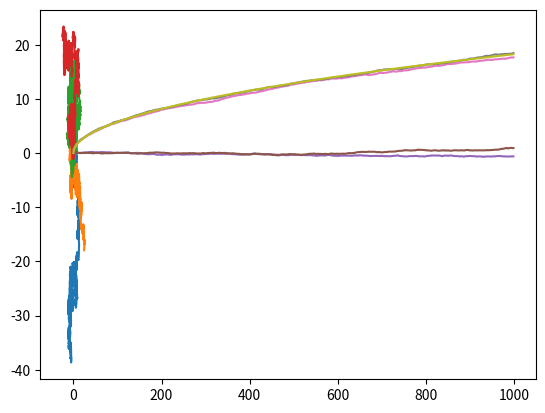
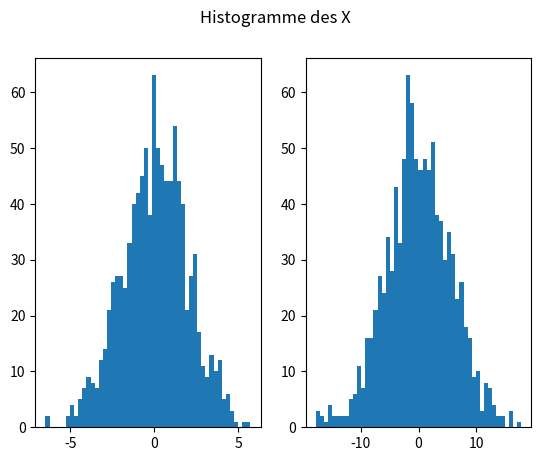

Reproduce these figures in Python, in order.
import numpy as np
import random
import matplotlib.pyplot as plt


def main():
    n_realisations = 1000
    n_samples = 1000
    trajectories =  np.zeros(shape=(2, n_samples, n_realisations))
    sx = 1
    sy = 1

    # Variance pour la lui uniforme comprise entre -1 et 1
    # Var(X) = Summe(Var(X)) = Somme( (b-a)**2 / 12) = 1/3
    var_unif = 0.333333333

    for r in range(n_realisations):
        x = 0
        y = 0
        for t in range(n_samples):
            dx, dy = 2*(np.random.random(size=2) - .5)
            x += sx * dx
            y += sy * dy
            trajectories[0, t, r] = x
            trajectories[1, t, r] = y

    plt.plot(trajectories[0, :, 0], trajectories[1, :, 0])
    plt.plot(trajectories[0, :, 1], trajectories[1, :, 1])
    plt.plot(trajectories[0, :, 10], trajectories[1, :, 10])
    plt.plot(trajectories[0, :, 20], trajectories[1, :, 20])
    plt.show()

    srqt_t = np.zeros(shape=(n_samples,))
    for i in range(n_samples):
        srqt_t[i] = np.sqrt(i * var_unif)
    means = np.mean(trajectories, axis=2)
    std = np.std(trajectories, axis=2)
    plt.plot(means[0, :])
    plt.plot(means[1, :])
    plt.plot(std[0, :])
    plt.plot(std[1, :])
    plt.plot(srqt_t)
    plt.show()

    fig, (ax1, ax2) = plt.subplots(1, 2)
    fig.suptitle('Histogramme des X')
    ax1.hist(trajectories[0, 10, :], bins=50)
    ax2.hist(trajectories[0, 100, :], bins=50)
    plt.show()





if __name__ == '__main__':
    main()